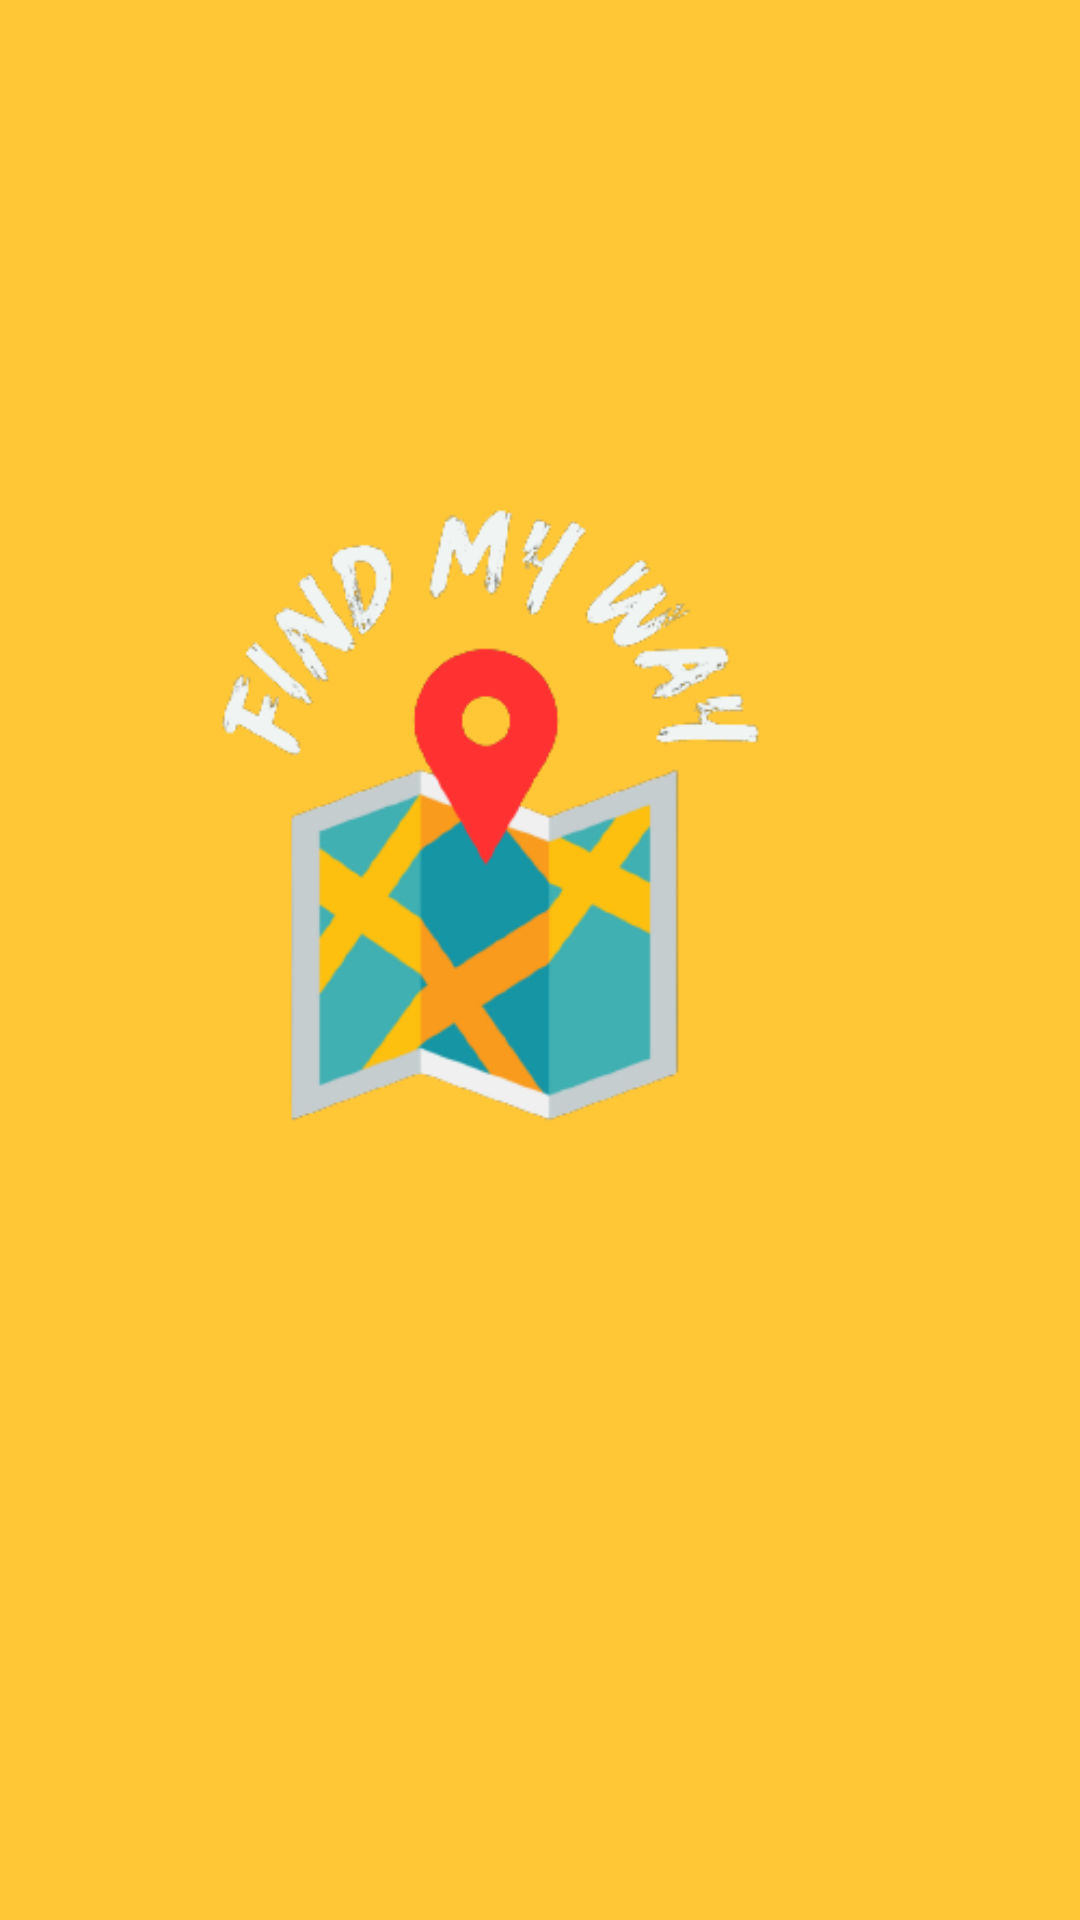

This screen was rendered from an Android layout file. Write that file and the resources it references.
<!-- AndroidManifest.xml: application theme Theme.Findmyway01 -->
<!-- res/layout/activity_splash.xml -->
<?xml version="1.0" encoding="utf-8"?>
<LinearLayout xmlns:android="http://schemas.android.com/apk/res/android"
    xmlns:app="http://schemas.android.com/apk/res-auto"
    xmlns:tools="http://schemas.android.com/tools"
    android:layout_width="match_parent"
    android:layout_height="match_parent"
    android:background="#FFC736"
    tools:context=".splash">
    <ImageView
        android:layout_width="match_parent"
        android:layout_height="match_parent"
        android:src="@drawable/bg"
        android:background="#FFC736">

    </ImageView>

</LinearLayout>
<!-- resources referenced by this layout -->
<resources>
  <!-- drawable bg: png bitmap (drawable, 41954 bytes) -->
  <style name="Theme.Findmyway01" parent="Theme.MaterialComponents.DayNight.DarkActionBar">
          
          <item name="colorPrimary">@color/purple_500</item>
          <item name="colorPrimaryVariant">@color/purple_700</item>
          <item name="colorOnPrimary">@color/white</item>
          
          <item name="colorSecondary">@color/teal_200</item>
          <item name="colorSecondaryVariant">@color/teal_700</item>
          <item name="colorOnSecondary">@color/black</item>
          
          <item name="android:statusBarColor" tools:targetApi="l">?attr/colorPrimaryVariant</item>
          
      </style>
  <!-- not gathered from this repository: default colours our renderer supplied (Android Studio template values) -->
  <color name="purple_500">#FF6200EE</color>
  <color name="purple_700">#FF3700B3</color>
  <color name="teal_200">#FF03DAC5</color>
  <color name="teal_700">#FF018786</color>
  <color name="black">#FF000000</color>
  <color name="white">#FFFFFFFF</color>
</resources>
